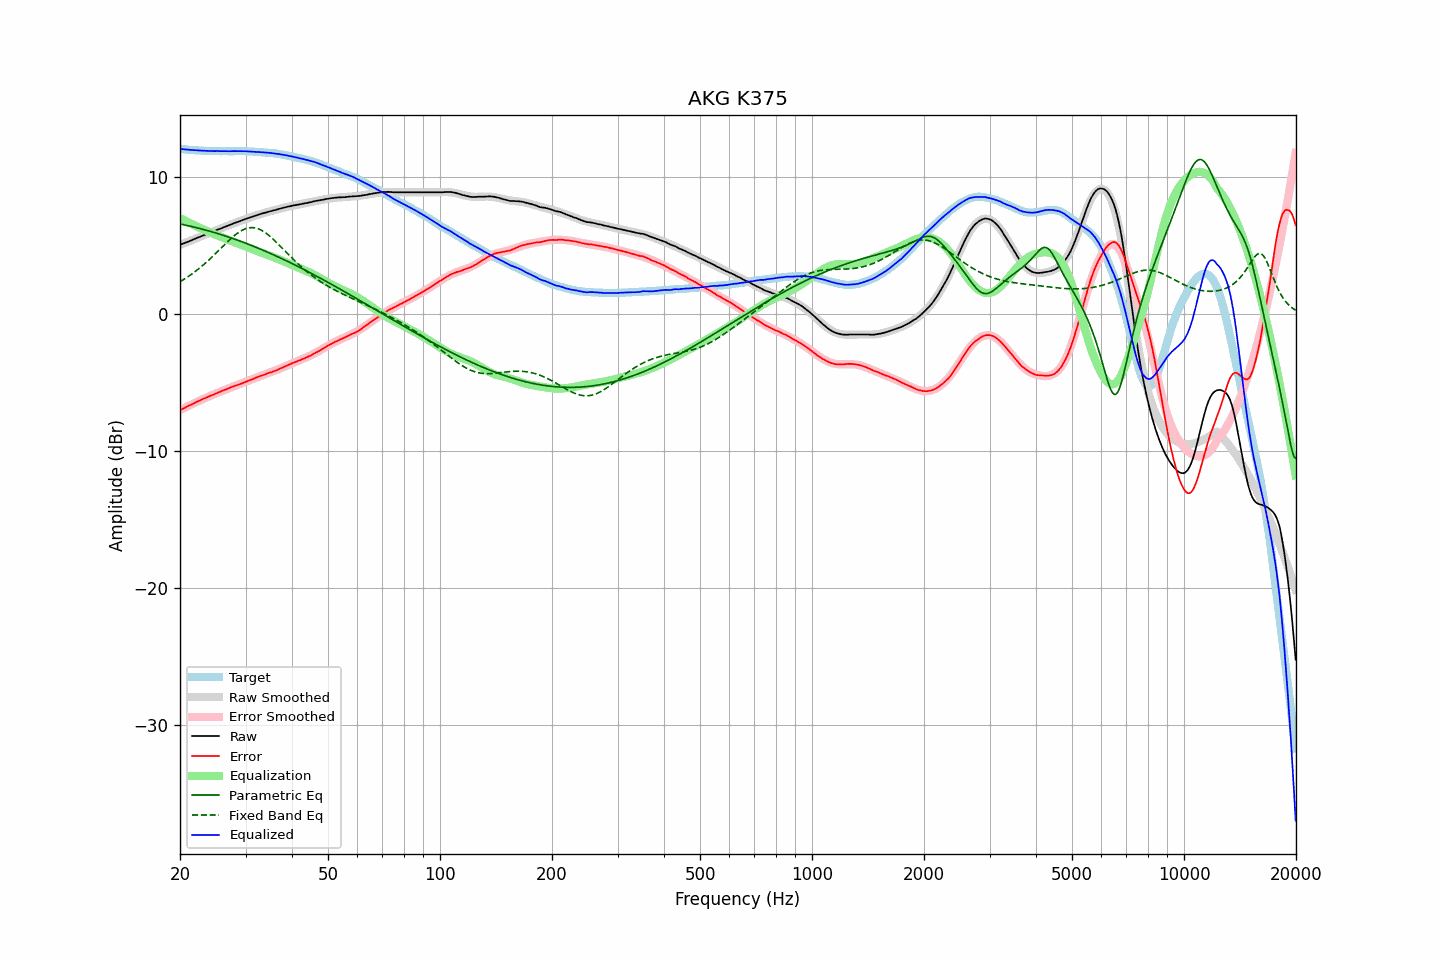

Values plotted in this chart, from the file beside it:
frequency, raw, error, smoothed, error_smoothed, equalization, parametric_eq, fixed_band_eq, equalized_raw, equalized_smoothed, target
20.00, 5.06, -7.01, 5.05, -7.02, 7.02, 6.58, 2.37, 12.07, 12.07, 12.07
20.20, 5.11, -6.95, 5.10, -6.95, 6.95, 6.56, 2.44, 12.06, 12.06, 12.06
20.40, 5.15, -6.90, 5.15, -6.89, 6.89, 6.54, 2.51, 12.04, 12.04, 12.05
20.61, 5.20, -6.84, 5.20, -6.83, 6.83, 6.51, 2.59, 12.03, 12.03, 12.04
20.81, 5.25, -6.77, 5.25, -6.77, 6.77, 6.49, 2.66, 12.02, 12.02, 12.01
21.02, 5.29, -6.72, 5.29, -6.71, 6.71, 6.46, 2.74, 12.00, 12.01, 12.00
21.23, 5.34, -6.66, 5.34, -6.66, 6.66, 6.43, 2.82, 11.99, 12.00, 11.99
21.44, 5.39, -6.61, 5.39, -6.60, 6.60, 6.41, 2.90, 11.99, 11.99, 12.00
21.66, 5.44, -6.54, 5.44, -6.54, 6.54, 6.38, 2.99, 11.98, 11.98, 11.98
21.87, 5.49, -6.49, 5.49, -6.49, 6.49, 6.35, 3.07, 11.97, 11.97, 11.98
22.09, 5.54, -6.42, 5.53, -6.43, 6.43, 6.32, 3.16, 11.97, 11.96, 11.96
22.31, 5.59, -6.37, 5.58, -6.37, 6.37, 6.29, 3.25, 11.96, 11.96, 11.96
22.54, 5.63, -6.32, 5.63, -6.32, 6.32, 6.26, 3.35, 11.95, 11.95, 11.95
22.76, 5.68, -6.27, 5.68, -6.27, 6.27, 6.23, 3.44, 11.94, 11.94, 11.95
22.99, 5.73, -6.21, 5.72, -6.21, 6.21, 6.20, 3.54, 11.94, 11.94, 11.93
23.22, 5.77, -6.16, 5.77, -6.16, 6.16, 6.17, 3.65, 11.93, 11.93, 11.92
23.45, 5.82, -6.11, 5.82, -6.11, 6.11, 6.14, 3.75, 11.93, 11.93, 11.93
23.69, 5.87, -6.05, 5.87, -6.06, 6.06, 6.11, 3.85, 11.92, 11.92, 11.92
23.92, 5.91, -6.00, 5.91, -6.01, 6.01, 6.07, 3.96, 11.91, 11.92, 11.91
24.16, 5.96, -5.96, 5.96, -5.96, 5.96, 6.04, 4.07, 11.91, 11.91, 11.92
24.40, 6.01, -5.91, 6.01, -5.91, 5.91, 6.01, 4.18, 11.91, 11.91, 11.92
24.65, 6.05, -5.87, 6.05, -5.86, 5.86, 5.97, 4.30, 11.90, 11.91, 11.91
24.89, 6.10, -5.81, 6.10, -5.81, 5.81, 5.94, 4.41, 11.91, 11.91, 11.91
25.14, 6.15, -5.75, 6.15, -5.76, 5.76, 5.90, 4.53, 11.91, 11.90, 11.90
25.39, 6.20, -5.70, 6.19, -5.71, 5.71, 5.87, 4.64, 11.91, 11.90, 11.90
25.65, 6.24, -5.66, 6.24, -5.66, 5.66, 5.83, 4.76, 11.90, 11.90, 11.90
25.91, 6.29, -5.61, 6.29, -5.61, 5.61, 5.79, 4.88, 11.90, 11.90, 11.90
26.16, 6.34, -5.57, 6.33, -5.57, 5.57, 5.75, 4.99, 11.90, 11.90, 11.90
26.43, 6.38, -5.53, 6.38, -5.52, 5.52, 5.72, 5.11, 11.89, 11.90, 11.90
26.69, 6.43, -5.47, 6.43, -5.47, 5.47, 5.68, 5.22, 11.90, 11.90, 11.90
26.96, 6.47, -5.43, 6.47, -5.43, 5.43, 5.64, 5.34, 11.89, 11.90, 11.90
27.23, 6.52, -5.38, 6.52, -5.38, 5.38, 5.60, 5.45, 11.90, 11.90, 11.89
27.50, 6.57, -5.33, 6.56, -5.34, 5.34, 5.56, 5.55, 11.90, 11.90, 11.89
27.77, 6.61, -5.29, 6.61, -5.29, 5.29, 5.52, 5.66, 11.90, 11.90, 11.90
28.05, 6.66, -5.24, 6.65, -5.25, 5.25, 5.48, 5.75, 11.91, 11.90, 11.90
28.33, 6.70, -5.21, 6.70, -5.20, 5.20, 5.43, 5.85, 11.90, 11.90, 11.90
28.62, 6.74, -5.17, 6.74, -5.16, 5.16, 5.39, 5.93, 11.90, 11.90, 11.90
28.90, 6.79, -5.12, 6.78, -5.12, 5.12, 5.35, 6.01, 11.90, 11.90, 11.91
29.19, 6.83, -5.08, 6.83, -5.07, 5.07, 5.31, 6.08, 11.90, 11.90, 11.91
29.48, 6.87, -5.03, 6.87, -5.03, 5.03, 5.26, 6.15, 11.89, 11.90, 11.90
29.78, 6.92, -4.98, 6.91, -4.98, 4.98, 5.22, 6.20, 11.90, 11.89, 11.90
30.08, 6.96, -4.94, 6.96, -4.94, 4.94, 5.17, 6.25, 11.89, 11.89, 11.90
30.38, 7.00, -4.89, 7.00, -4.89, 4.89, 5.13, 6.28, 11.89, 11.89, 11.88
30.68, 7.04, -4.84, 7.04, -4.84, 4.84, 5.08, 6.30, 11.88, 11.88, 11.88
30.99, 7.08, -4.80, 7.08, -4.80, 4.80, 5.04, 6.32, 11.87, 11.88, 11.87
31.30, 7.12, -4.75, 7.12, -4.75, 4.75, 4.99, 6.32, 11.87, 11.87, 11.87
31.61, 7.16, -4.71, 7.16, -4.70, 4.70, 4.94, 6.31, 11.86, 11.86, 11.87
31.93, 7.20, -4.65, 7.20, -4.66, 4.66, 4.90, 6.29, 11.85, 11.85, 11.84
32.24, 7.24, -4.61, 7.23, -4.61, 4.61, 4.85, 6.26, 11.85, 11.84, 11.85
32.57, 7.28, -4.56, 7.27, -4.56, 4.56, 4.80, 6.22, 11.84, 11.84, 11.83
32.89, 7.32, -4.51, 7.31, -4.52, 4.52, 4.75, 6.17, 11.84, 11.83, 11.83
33.22, 7.35, -4.47, 7.34, -4.48, 4.48, 4.70, 6.10, 11.83, 11.82, 11.82
33.55, 7.38, -4.44, 7.38, -4.44, 4.44, 4.65, 6.03, 11.81, 11.81, 11.82
33.89, 7.41, -4.39, 7.41, -4.39, 4.39, 4.60, 5.96, 11.80, 11.80, 11.80
34.23, 7.44, -4.35, 7.44, -4.35, 4.35, 4.55, 5.87, 11.79, 11.79, 11.79
34.57, 7.48, -4.30, 7.48, -4.31, 4.31, 4.50, 5.78, 11.79, 11.78, 11.78
34.92, 7.51, -4.26, 7.51, -4.27, 4.27, 4.45, 5.68, 11.77, 11.77, 11.76
35.27, 7.54, -4.24, 7.54, -4.22, 4.22, 4.39, 5.58, 11.76, 11.76, 11.78
35.62, 7.57, -4.18, 7.57, -4.18, 4.18, 4.34, 5.47, 11.75, 11.75, 11.75
35.97, 7.60, -4.15, 7.60, -4.13, 4.13, 4.29, 5.36, 11.73, 11.73, 11.74
... 635 more rows
